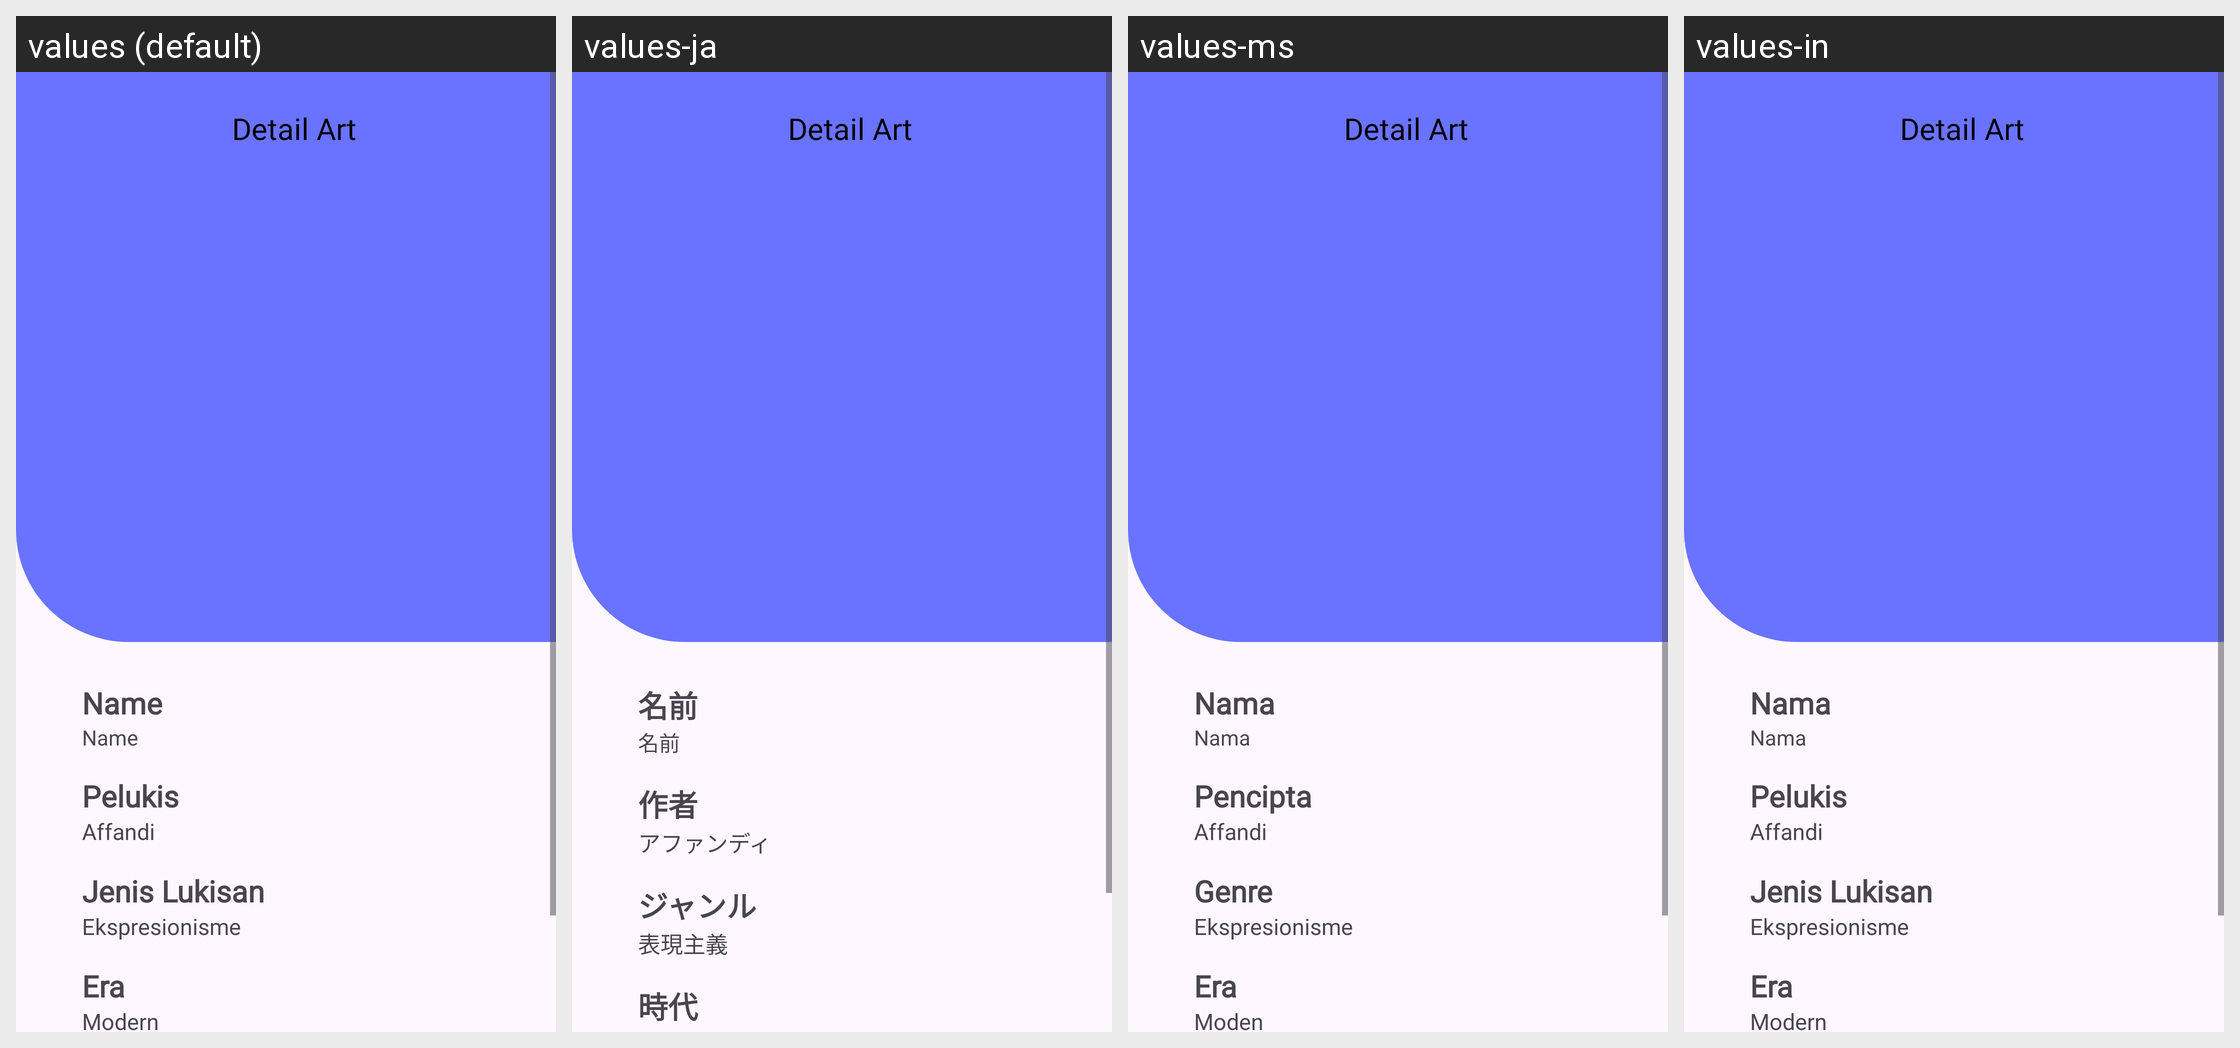

The Android screen above is rendered under several locales of the same app. Produce the string resources it draws, with the default and per-locale values.
Android screen res/layout/activity_detail.xml rendered under 4 locales, left to right: values (default), values-ja, values-ms, values-in. Device: Nexus 5 (rendered at 1080×1920; each locale shown at half size, 540×960, under a caption strip naming it); theme Theme.NusArt.
Other locales in the repository, not shown: values-en.
Strings drawn on this screen, with the default value and each locale's value (text and hints the layout hard-codes, and strings that could not be matched under every locale, appear in the picture but are not listed):

name
  values: Name
  values-ja: 名前
  values-ms: Nama
  values-in: Nama

nama_pelukis
  values: Pelukis
  values-ja: 作者
  values-ms: Pencipta
  values-in: Pelukis

nama_pelukis_isi
  values: Affandi
  values-ja: アファンディ
  values-ms: Affandi
  values-in: Affandi

genre_lukisan
  values: Jenis Lukisan
  values-ja: ジャンル
  values-ms: Genre
  values-in: Jenis Lukisan

genre_lukisan_isi
  values: Ekspresionisme
  values-ja: 表現主義
  values-ms: Ekspresionisme
  values-in: Ekspresionisme

era_lukisan
  values: Era
  values-ja: 時代
  values-ms: Era
  values-in: Era
